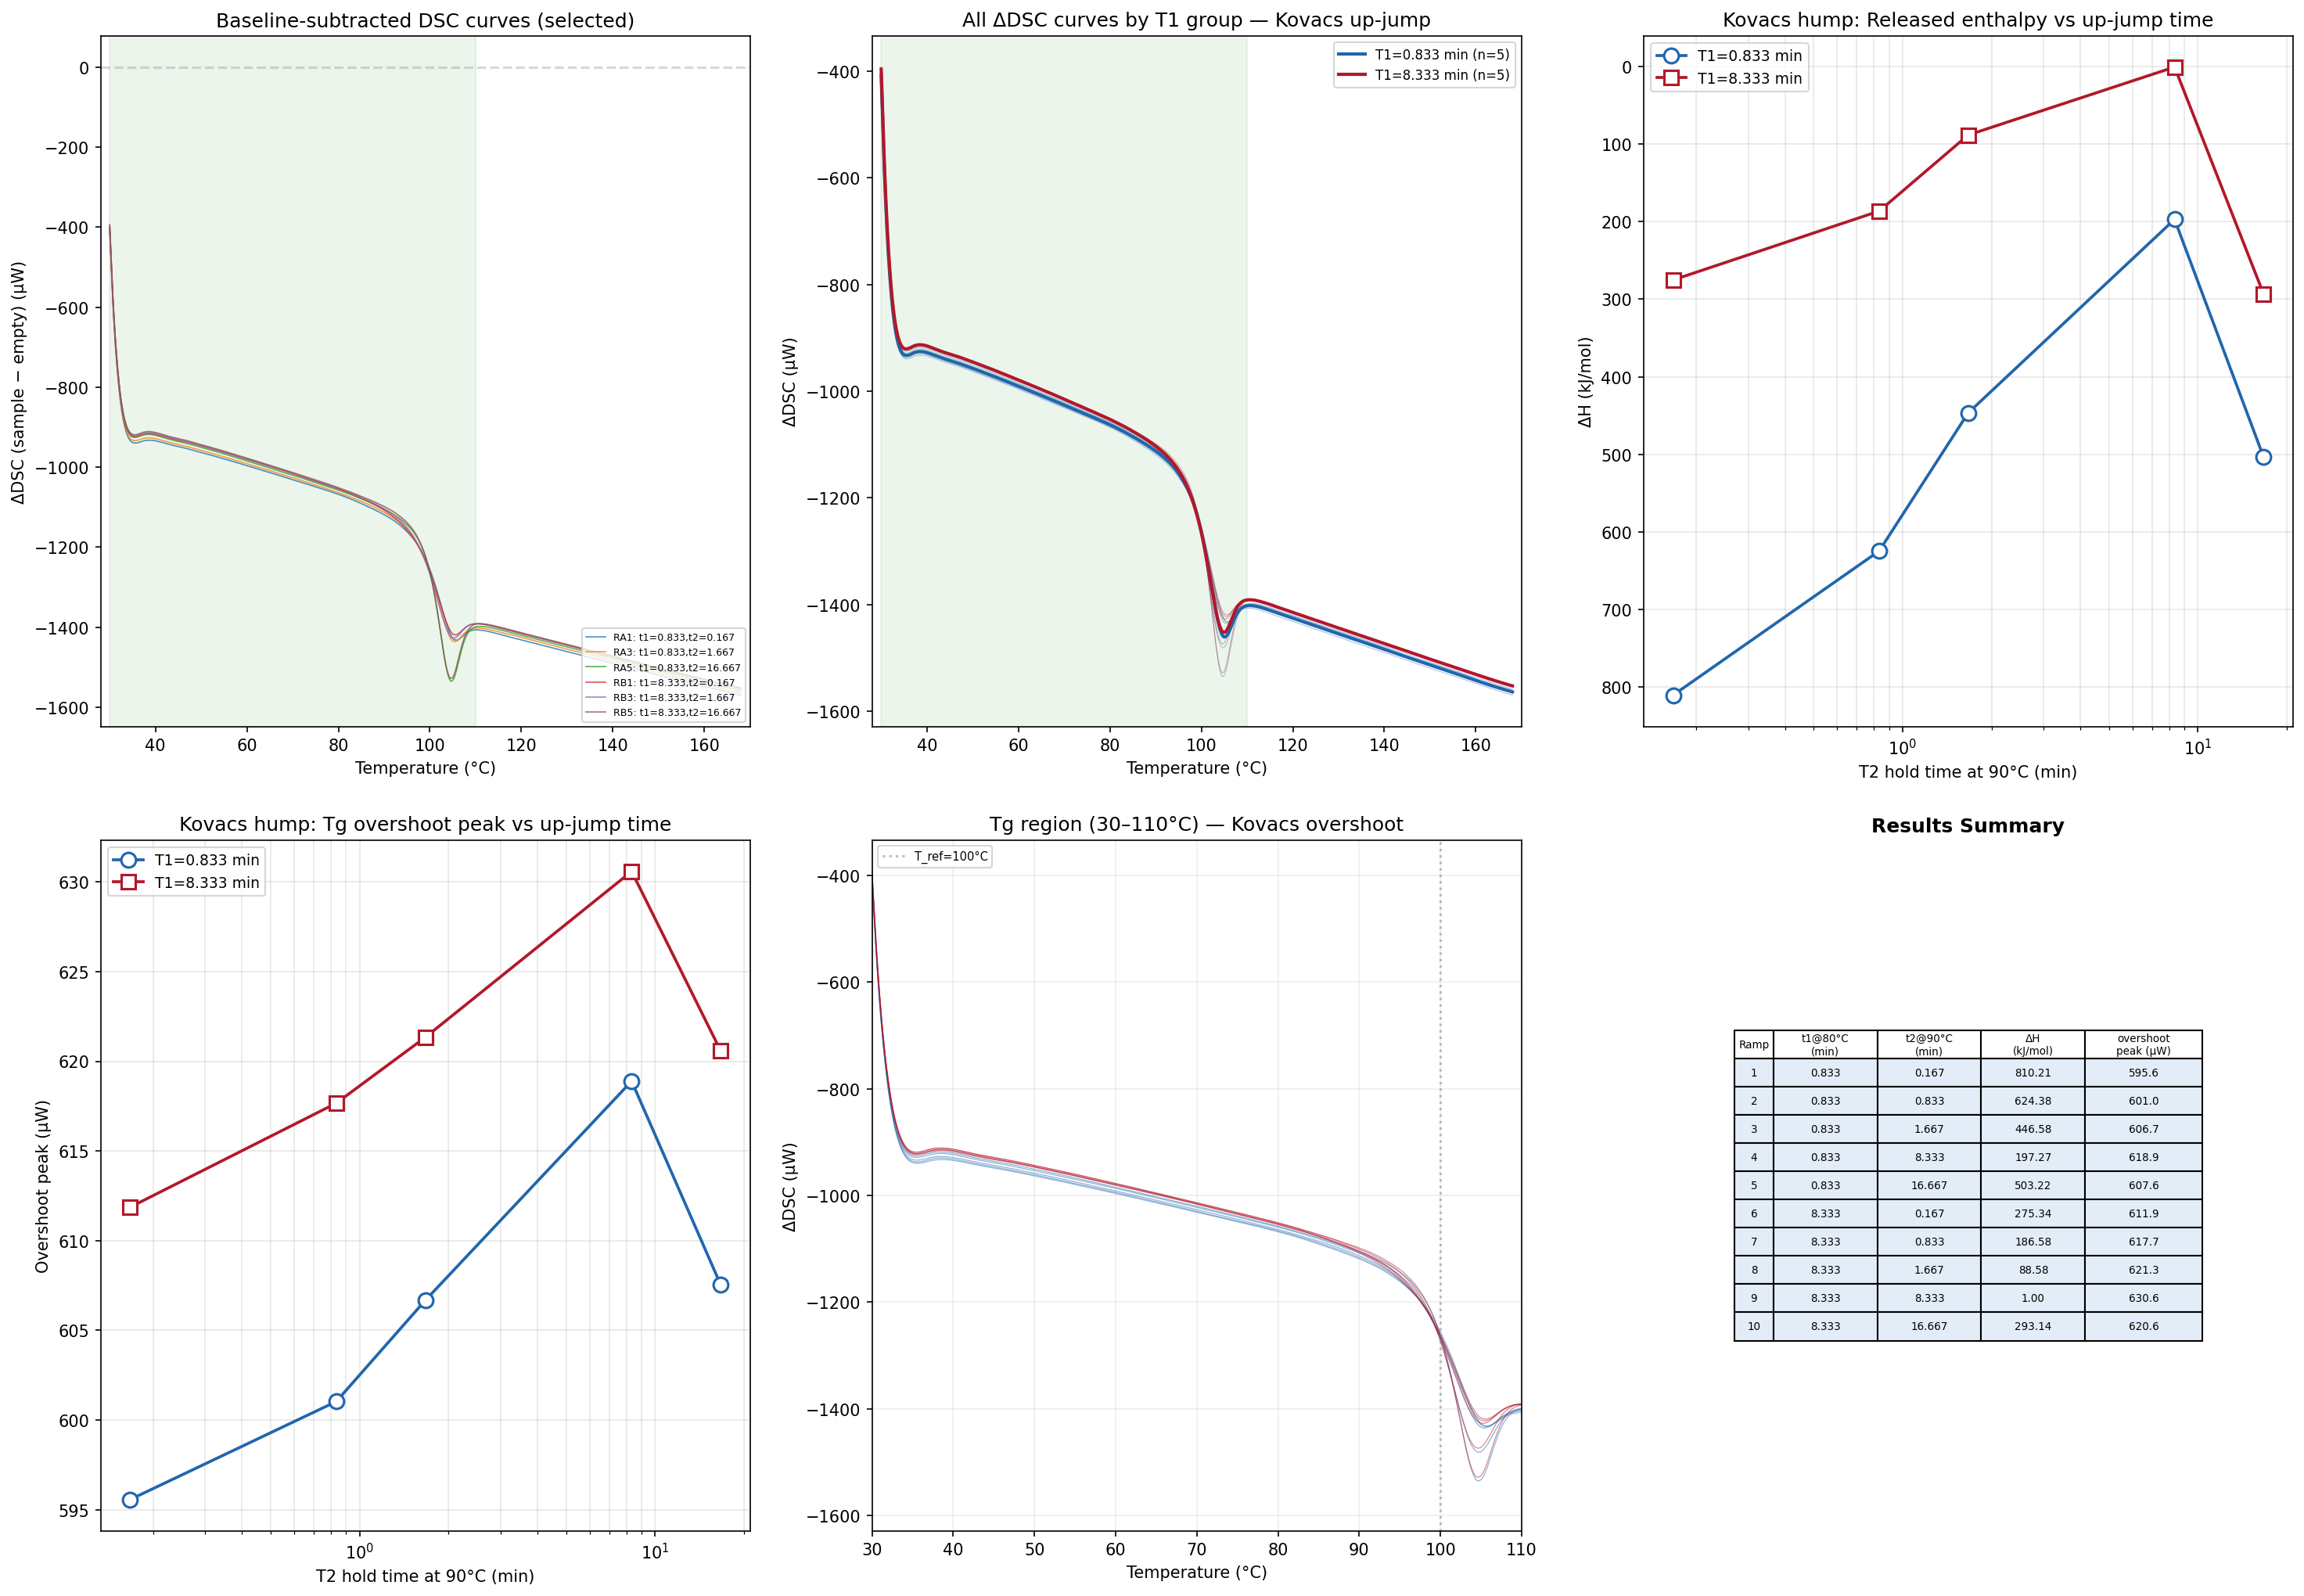

Values plotted in this chart, from the file beside it:
ramp, T1_hold_min, T2_hold_min, delta_H_kJmol, overshoot_peak_uW
1, 0.833, 0.167, 810.2, 595.6
2, 0.833, 0.833, 624.4, 601
3, 0.833, 1.667, 446.6, 606.7
4, 0.833, 8.333, 197.3, 618.9
5, 0.833, 16.67, 503.2, 607.6
6, 8.333, 0.167, 275.3, 611.9
7, 8.333, 0.833, 186.6, 617.7
8, 8.333, 1.667, 88.58, 621.3
9, 8.333, 8.333, 1, 630.6
10, 8.333, 16.67, 293.1, 620.6
